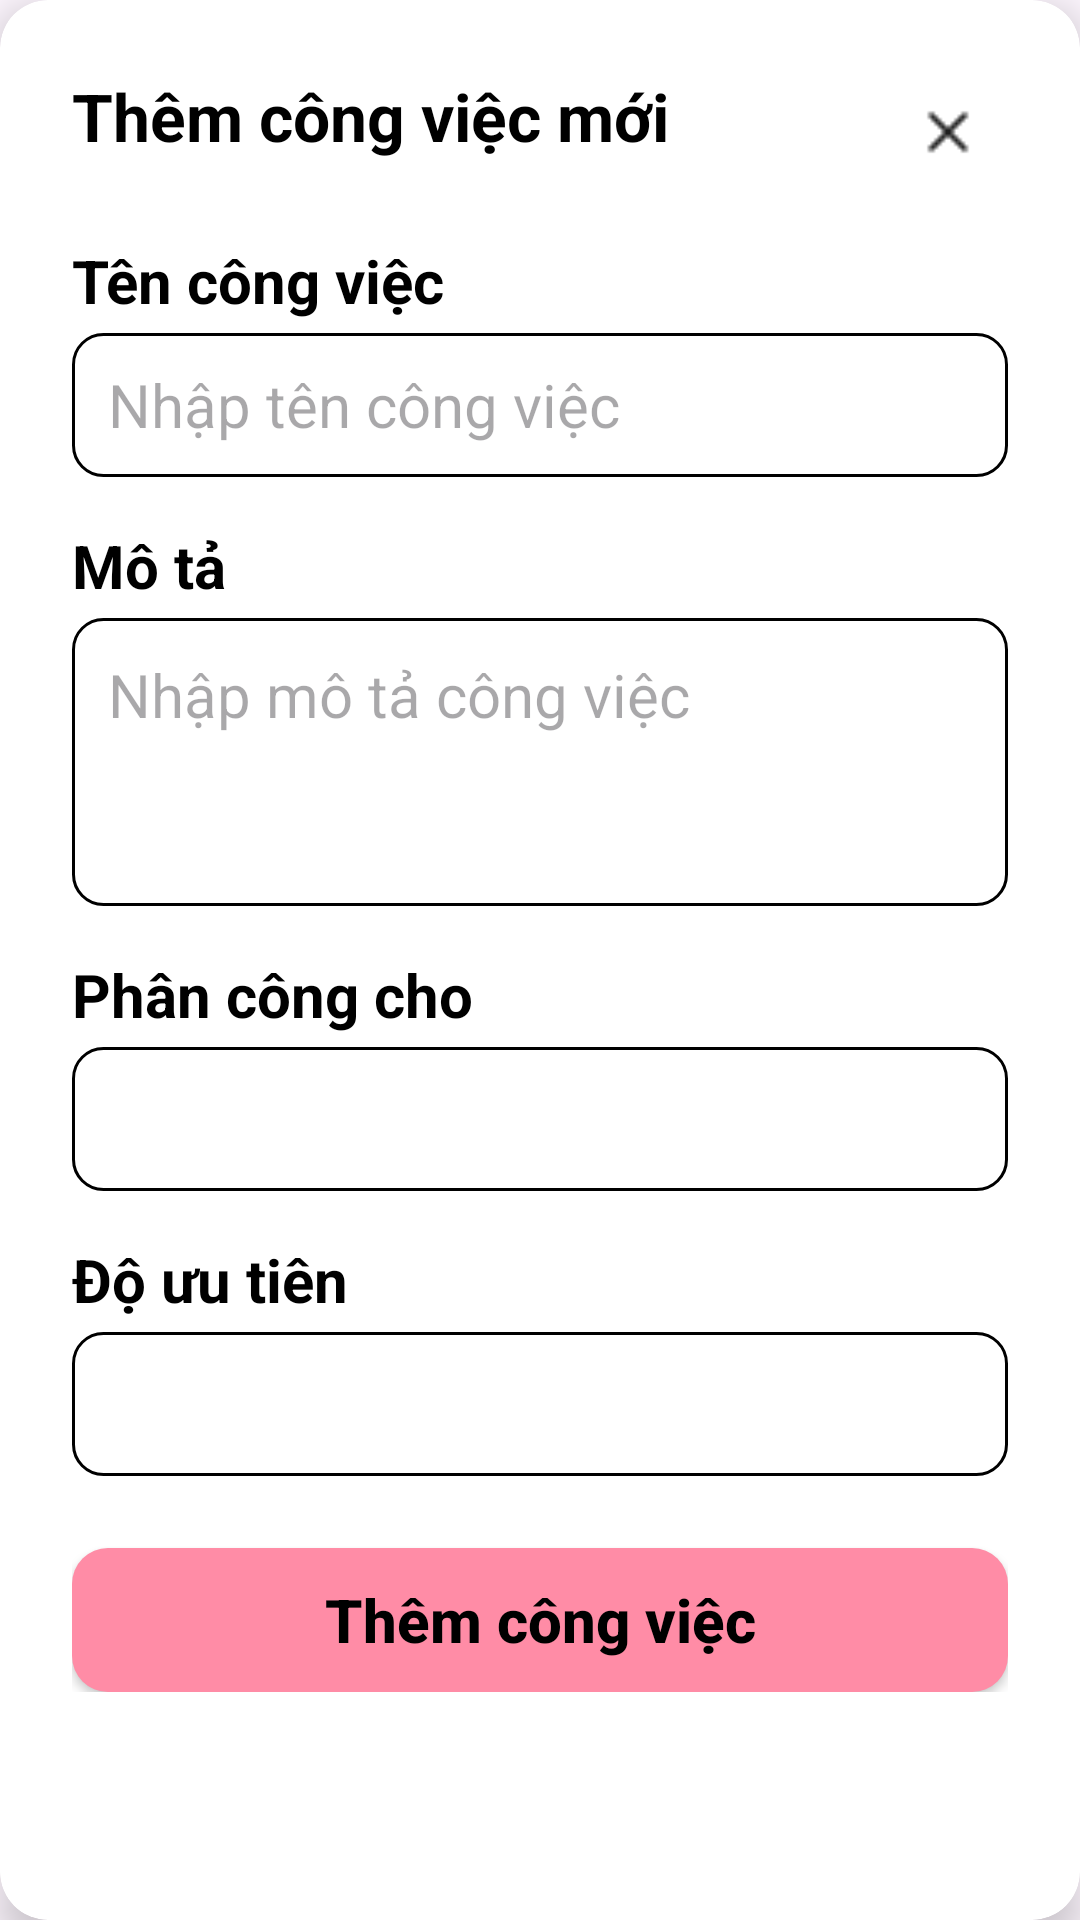

Here is an Android app screen rendered from its layout file. Give the layout XML and the strings, colors and styles it references.
<!-- AndroidManifest.xml: application theme Theme.MyBakeryApp -->
<!-- res/layout/dialog_add_edit_task.xml -->
<?xml version="1.0" encoding="utf-8"?>
<androidx.cardview.widget.CardView xmlns:android="http://schemas.android.com/apk/res/android"
    xmlns:app="http://schemas.android.com/apk/res-auto"
    xmlns:tools="http://schemas.android.com/tools"
    android:layout_width="match_parent"
    android:layout_height="wrap_content"
    android:layout_margin="24dp"
    app:cardCornerRadius="16dp"
    app:cardElevation="8dp">

    <LinearLayout
        android:layout_width="match_parent"
        android:layout_height="wrap_content"
        android:orientation="vertical"
        android:padding="24dp">

        <androidx.constraintlayout.widget.ConstraintLayout
            android:layout_width="match_parent"
            android:layout_height="wrap_content"
            android:layout_marginBottom="16dp">

            <TextView
                android:id="@+id/dialogTitle"
                android:layout_width="0dp"
                android:layout_height="wrap_content"
                android:text="Thêm công việc mới"
                android:textColor="@android:color/black"
                android:textSize="22sp"
                android:textStyle="bold"
                app:layout_constraintStart_toStartOf="parent"
                app:layout_constraintTop_toTopOf="parent"
                app:layout_constraintEnd_toStartOf="@+id/closeButton"
                app:layout_constraintHorizontal_bias="0" />

            <ImageView
                android:id="@+id/closeButton"
                android:layout_width="40dp"
                android:layout_height="40dp"
                android:src="@drawable/ic_close"
                app:layout_constraintEnd_toEndOf="parent"
                app:layout_constraintTop_toTopOf="parent"
                app:layout_constraintBottom_toBottomOf="parent"
                tools:ignore="ContentDescription" />

        </androidx.constraintlayout.widget.ConstraintLayout>

        <TextView
            android:layout_width="wrap_content"
            android:layout_height="wrap_content"
            android:text="Tên công việc"
            android:textColor="@android:color/black"
            android:textSize="20sp"
            android:textStyle="bold"
            android:layout_marginBottom="4dp"/>

        <EditText
            android:id="@+id/editTextTaskName"
            android:layout_width="match_parent"
            android:layout_height="48dp"
            android:background="@drawable/rounded_edittext"
            android:paddingStart="12dp"
            android:paddingEnd="12dp"
            android:textSize="20sp"
            android:layout_marginBottom="16dp"
            android:hint="Nhập tên công việc"
            android:inputType="text"
            android:autofillHints="" />

        <TextView
            android:layout_width="wrap_content"
            android:layout_height="wrap_content"
            android:text="Mô tả"
            android:textColor="@android:color/black"
            android:textSize="20sp"
            android:textStyle="bold"
            android:layout_marginBottom="4dp"/>

        <EditText
            android:id="@+id/editTextDescription"
            android:layout_width="match_parent"
            android:layout_height="96dp"
            android:background="@drawable/rounded_edittext"
            android:gravity="top|start"
            android:padding="12dp"
            android:textSize="20sp"
            android:layout_marginBottom="16dp"
            android:hint="Nhập mô tả công việc"
            android:inputType="textMultiLine"
            android:autofillHints="" />

        <TextView
            android:layout_width="wrap_content"
            android:layout_height="wrap_content"
            android:text="Phân công cho"
            android:textColor="@android:color/black"
            android:textSize="20sp"
            android:textStyle="bold"
            android:layout_marginBottom="4dp"/>

        <Spinner
            android:id="@+id/spinnerAssignTo"
            android:layout_width="match_parent"
            android:layout_height="48dp"
            android:background="@drawable/rounded_edittext"
            android:layout_marginBottom="16dp"
            android:textSize="20sp"
            android:paddingStart="8dp"
            android:paddingEnd="8dp"
            android:spinnerMode="dropdown" />

        <TextView
            android:layout_width="wrap_content"
            android:layout_height="wrap_content"
            android:text="Độ ưu tiên"
            android:textColor="@android:color/black"
            android:textSize="20sp"
            android:textStyle="bold"
            android:layout_marginBottom="4dp"/>

        <Spinner
            android:id="@+id/spinnerPriority"
            android:layout_width="match_parent"
            android:layout_height="48dp"
            android:background="@drawable/rounded_edittext"
            android:layout_marginBottom="24dp"
            android:textSize="20sp"
            android:paddingStart="8dp"
            android:paddingEnd="8dp"
            android:spinnerMode="dropdown" />

        <androidx.appcompat.widget.AppCompatButton
            android:id="@+id/btnSaveShift"
            android:layout_width="match_parent"
            android:layout_height="wrap_content"
            android:text="Thêm công việc"
            android:textSize="20sp"
            android:textStyle="bold"
            android:textAllCaps="false"
            android:textColor="#000000"
            android:background="@drawable/buttonaddshift_task" />

    </LinearLayout>
</androidx.cardview.widget.CardView>
<!-- resources referenced by this layout -->
<resources>
  <!-- drawable buttonaddshift_task (drawable) -->
  <shape xmlns:android="http://schemas.android.com/apk/res/android"
      android:shape="rectangle">
  
      <solid android:color="#FF8CA6"/>
  
      <corners android:radius="12dp"/>
  </shape>
  <!-- drawable ic_close: png bitmap (drawable, 326 bytes) -->
  <!-- drawable rounded_edittext (drawable) -->
  <shape xmlns:android="http://schemas.android.com/apk/res/android"
      android:shape="rectangle">
  
      <solid android:color="#FFFFFF"/>
      <stroke android:width="1dp" android:color="#000000"/>
      <corners android:radius="10dp"/>
  </shape>
  <style name="Theme.MyBakeryApp" parent="Base.Theme.MyBakeryApp" />
  <style name="Base.Theme.MyBakeryApp" parent="Theme.Material3.DayNight.NoActionBar">
          
          
  
      </style>
</resources>
